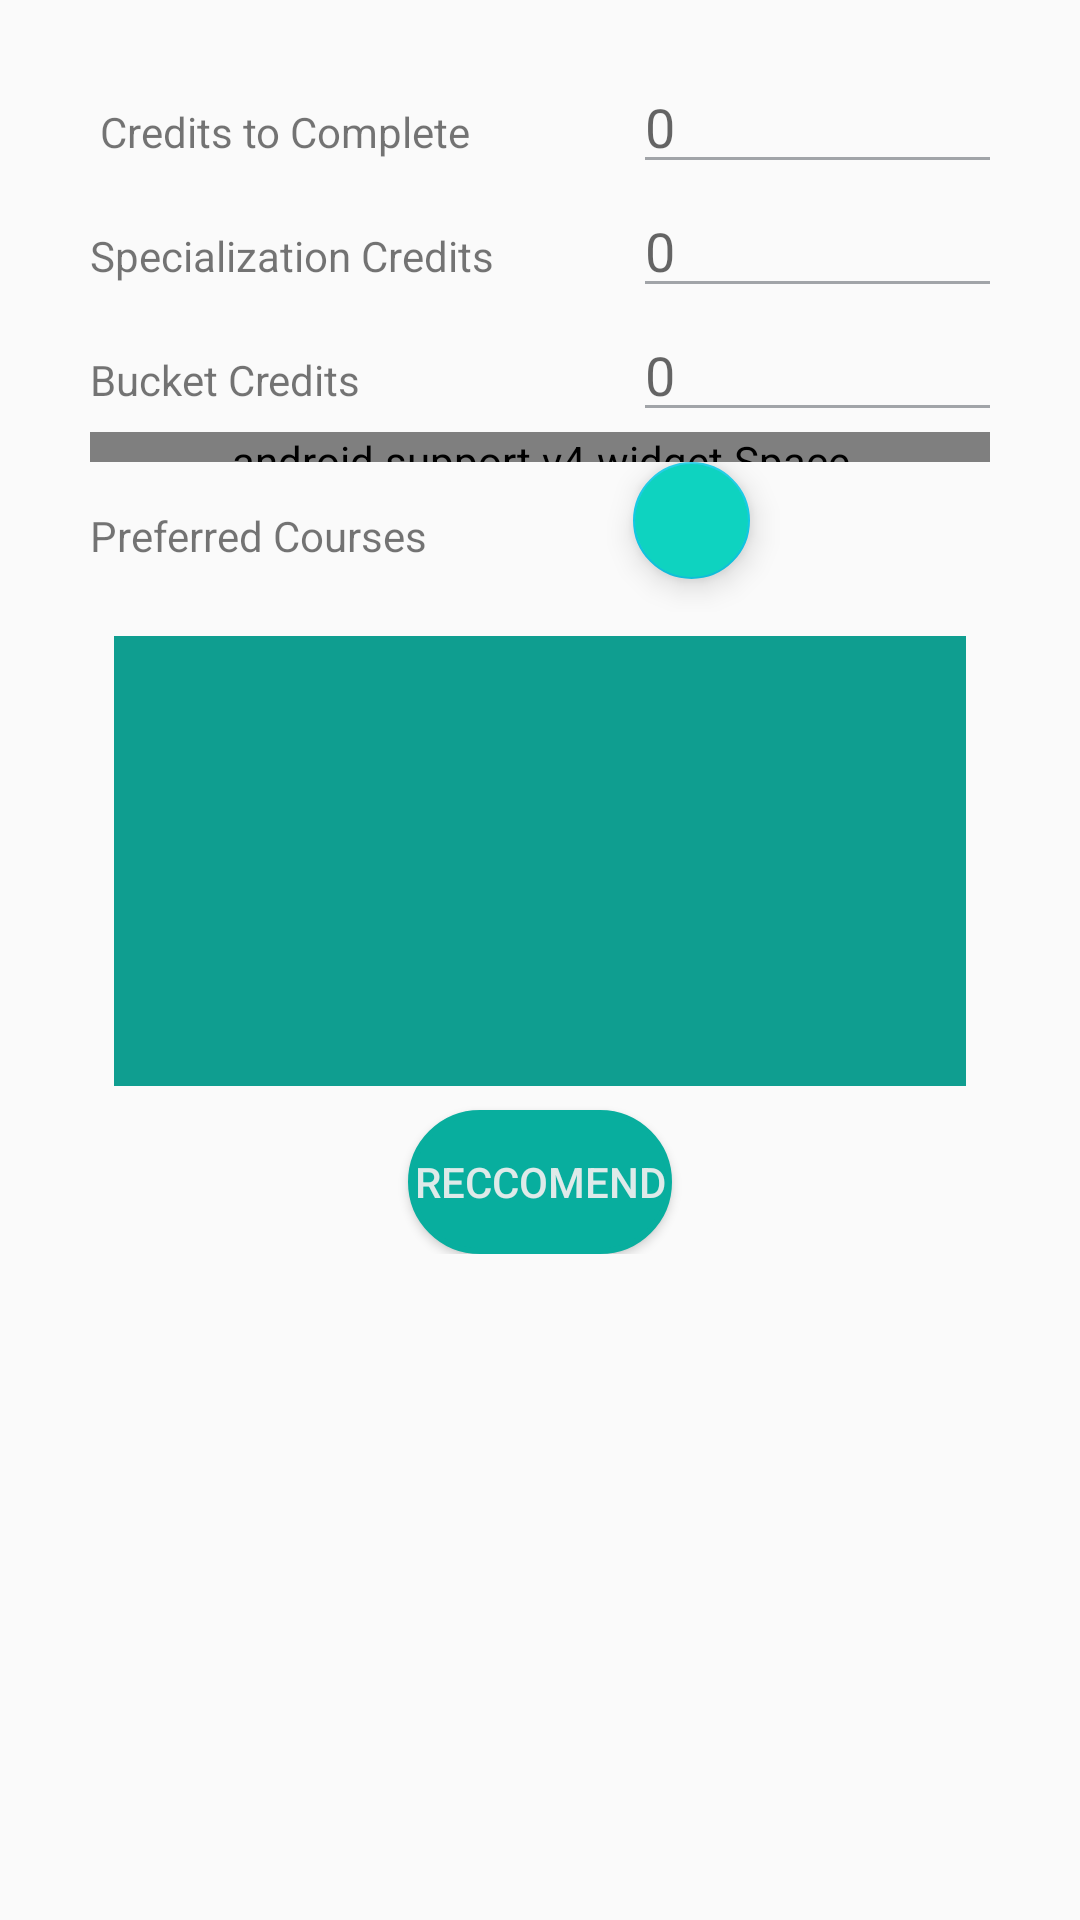

Write the Android layout XML for this screen, with the resource values it uses.
<!-- AndroidManifest.xml: application theme AppTheme -->
<!-- res/layout/semester_course_fragment_recomm.xml -->
<FrameLayout
    xmlns:android="http://schemas.android.com/apk/res/android"
    xmlns:app="http://schemas.android.com/apk/res-auto"
    xmlns:tools="http://schemas.android.com/tools"
    android:id="@+id/recom_container"
    android:layout_width="match_parent"
    android:layout_height="wrap_content">


<ScrollView xmlns:android="http://schemas.android.com/apk/res/android"
    xmlns:app="http://schemas.android.com/apk/res-auto"
    xmlns:tools="http://schemas.android.com/tools"
    android:id="@+id/constraintLayout"
    android:layout_width="match_parent"
    android:layout_height="match_parent"
    >

    <LinearLayout
    android:layout_width="match_parent"
    android:layout_height="wrap_content"
        android:orientation="vertical"
        android:layout_marginTop="20dp"
        android:layout_marginLeft="30dp"
        android:layout_marginRight="30dp">


        <LinearLayout
            android:layout_width="match_parent"
            android:layout_height="wrap_content">

            <TextView
                android:layout_width="181dp"
                android:layout_height="wrap_content"
                android:text=" Credits to Complete" />

            <EditText
                android:layout_width="214dp"
                android:layout_height="wrap_content"
                android:id="@+id/maxCredits"
                android:hint="0" />

        </LinearLayout>

        <LinearLayout
            android:layout_width="match_parent"
            android:layout_height="match_parent">

            <TextView
                android:layout_width="181dp"
                android:layout_height="wrap_content"
                android:text="Specialization Credits " />

            <EditText
                android:layout_width="214dp"
                android:layout_height="wrap_content"
                android:id="@+id/splCredits"
                android:hint="0" />

        </LinearLayout>

        <LinearLayout
            android:layout_width="match_parent"
            android:layout_height="wrap_content">

            <TextView
                android:layout_width="181dp"
                android:layout_height="wrap_content"
                android:text="Bucket Credits " />

            <EditText
                android:layout_width="214dp"
                android:layout_height="wrap_content"
                android:id="@+id/buckCredits"
                android:hint="0" />

        </LinearLayout>

        <android.support.v4.widget.Space
            android:layout_width="match_parent"
            android:layout_height="10dp" />

        <LinearLayout
            android:layout_width="371dp"
            android:layout_height="50dp"
            android:orientation="horizontal">

            <TextView
                android:layout_marginTop="15dp"
                android:layout_width="181dp"
                android:layout_height="wrap_content"
                android:text="Preferred Courses" />

            <android.support.design.widget.FloatingActionButton
                android:id="@+id/add_course_ib"
                android:layout_width="60dp"
                android:layout_height="39dp"

                android:backgroundTint="@color/colorAccent"
                android:onClick="buttonClick"
                android:src="@drawable/ic_add_blue_24dp" />

        </LinearLayout>

        <ScrollView
            android:id="@+id/scroll"
            android:layout_width="match_parent"
            android:layout_height="150dp"
            android:layout_gravity="center_horizontal"
            android:layout_marginBottom="8dp"
            android:layout_marginEnd="8dp"
            android:layout_marginStart="8dp"
            android:layout_marginTop="8dp"
            android:background="@color/colorPrimary"
            app:layout_constraintBottom_toBottomOf="parent"
            app:layout_constraintEnd_toEndOf="parent"
            app:layout_constraintHorizontal_bias="0.0"
            app:layout_constraintLeft_toLeftOf="parent"
            app:layout_constraintRight_toRightOf="parent"
            app:layout_constraintStart_toStartOf="parent"
            app:layout_constraintTop_toTopOf="parent"
            app:layout_constraintVertical_bias="0.031">

            <LinearLayout
                android:id="@+id/parent_Linear_Layout"
                android:layout_width="match_parent"
                android:layout_height="wrap_content"
                android:orientation="vertical">

            </LinearLayout>


        </ScrollView>

        <Button
            android:id="@+id/sc_result_button"
            android:layout_width="wrap_content"
            android:layout_height="wrap_content"
            android:layout_gravity="center_horizontal"
            android:background="@drawable/background_login"
            android:textColor="#eeee"
            android:text="Reccomend"/>



    </LinearLayout>

</ScrollView>

</FrameLayout>
<!-- resources referenced by this layout -->
<resources>
  <color name="colorAccent">#0ed3c0</color>
  <color name="colorPrimary">#0f9e90</color>
  <!-- drawable background_login (drawable-v24) -->
  <?xml version="1.0" encoding="utf-8"?>
  
  <shape
      xmlns:android="http://schemas.android.com/apk/res/android">
      <stroke
          android:width="2dp"
          android:color="#08AE9E"/>
      <corners
          android:radius="25dp" />
  
      <padding
          android:left="2dp"
          android:right="2dp"
          android:top="2dp"
          android:bottom="2dp"/>
  
      <solid android:color="#08AE9E"/>
  
  </shape>
  <style name="AppTheme" parent="Theme.AppCompat.Light.DarkActionBar">
          
          <item name="colorPrimary">#0f9e90</item>
          <item name="colorPrimaryDark">#394949</item>
          <item name="colorAccent">#10c9e5</item>
          <item name="android:textColorSecondary">#a1a4a8</item>
      </style>
</resources>
